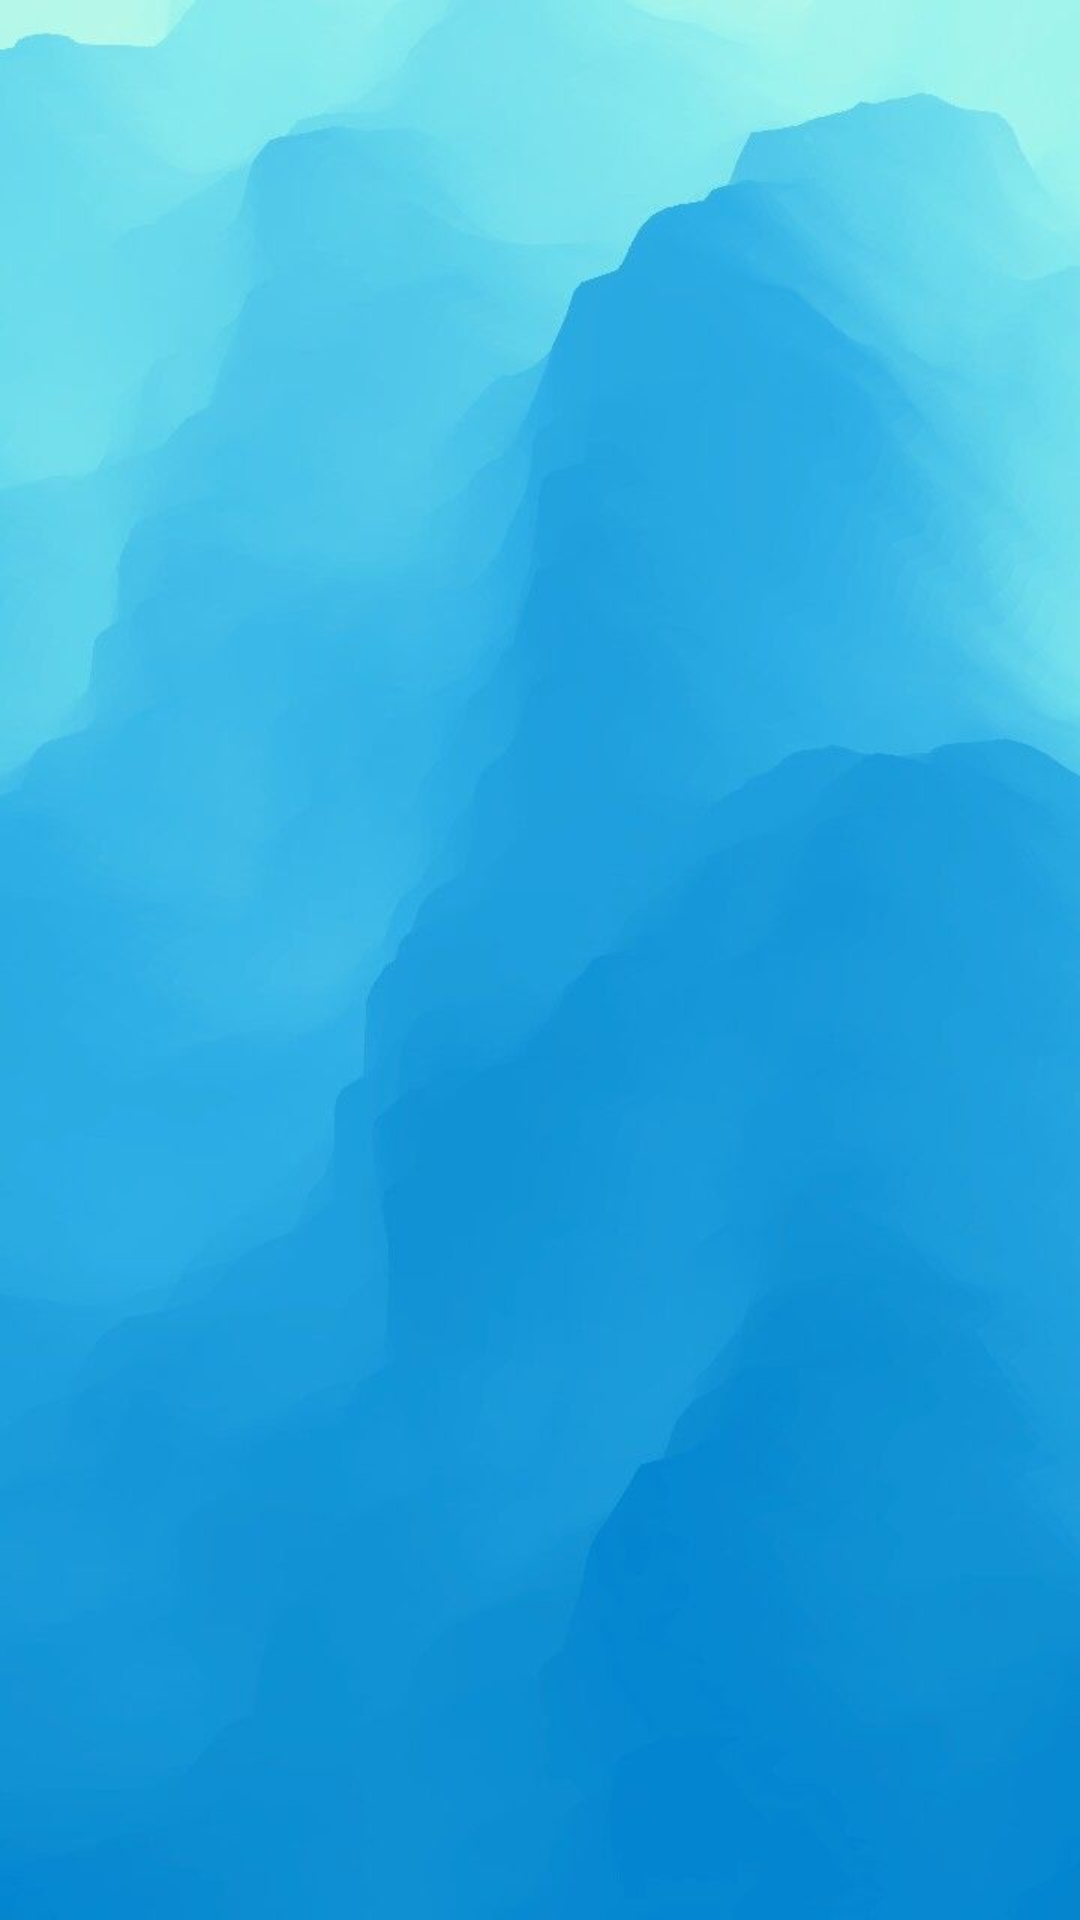

This screen was rendered from an Android layout file. Write that file and the resources it references.
<!-- AndroidManifest.xml: application theme Theme.MusicQApp -->
<!-- res/layout/activity_main.xml -->
<?xml version="1.0" encoding="utf-8"?>
<androidx.constraintlayout.widget.ConstraintLayout xmlns:android="http://schemas.android.com/apk/res/android"
    xmlns:app="http://schemas.android.com/apk/res-auto"
    xmlns:tools="http://schemas.android.com/tools"
    android:layout_width="match_parent"
    android:layout_height="match_parent"
    tools:context=".MainActivity"
    android:background="@drawable/wall1">

    <ListView
        android:id="@+id/allSongs"
        android:layout_width="match_parent"
        android:layout_height="match_parent"
        app:layout_constraintStart_toStartOf="parent"
        app:layout_constraintTop_toTopOf="parent" />
</androidx.constraintlayout.widget.ConstraintLayout>
<!-- resources referenced by this layout -->
<resources>
  <!-- drawable wall1: jpg bitmap (drawable, 24487 bytes) -->
  <style name="Theme.MusicQApp" parent="Theme.MaterialComponents.DayNight.DarkActionBar">
          
          <item name="colorPrimary">@color/purple_500</item>
          <item name="colorPrimaryVariant">@color/purple_700</item>
          <item name="colorOnPrimary">@color/white</item>
          
          <item name="colorSecondary">@color/teal_200</item>
          <item name="colorSecondaryVariant">@color/teal_700</item>
          <item name="colorOnSecondary">@color/black</item>
          
          <item name="android:statusBarColor" tools:targetApi="l">?attr/colorPrimaryVariant</item>
          
      </style>
  <color name="purple_500">#684c71</color>
  <color name="purple_700">#533d5a</color>
  <color name="white">#FFFFFFFF</color>
  <color name="teal_200">#a67ab4</color>
  <color name="teal_700">#7c5b87</color>
  <color name="black">#FF000000</color>
</resources>
